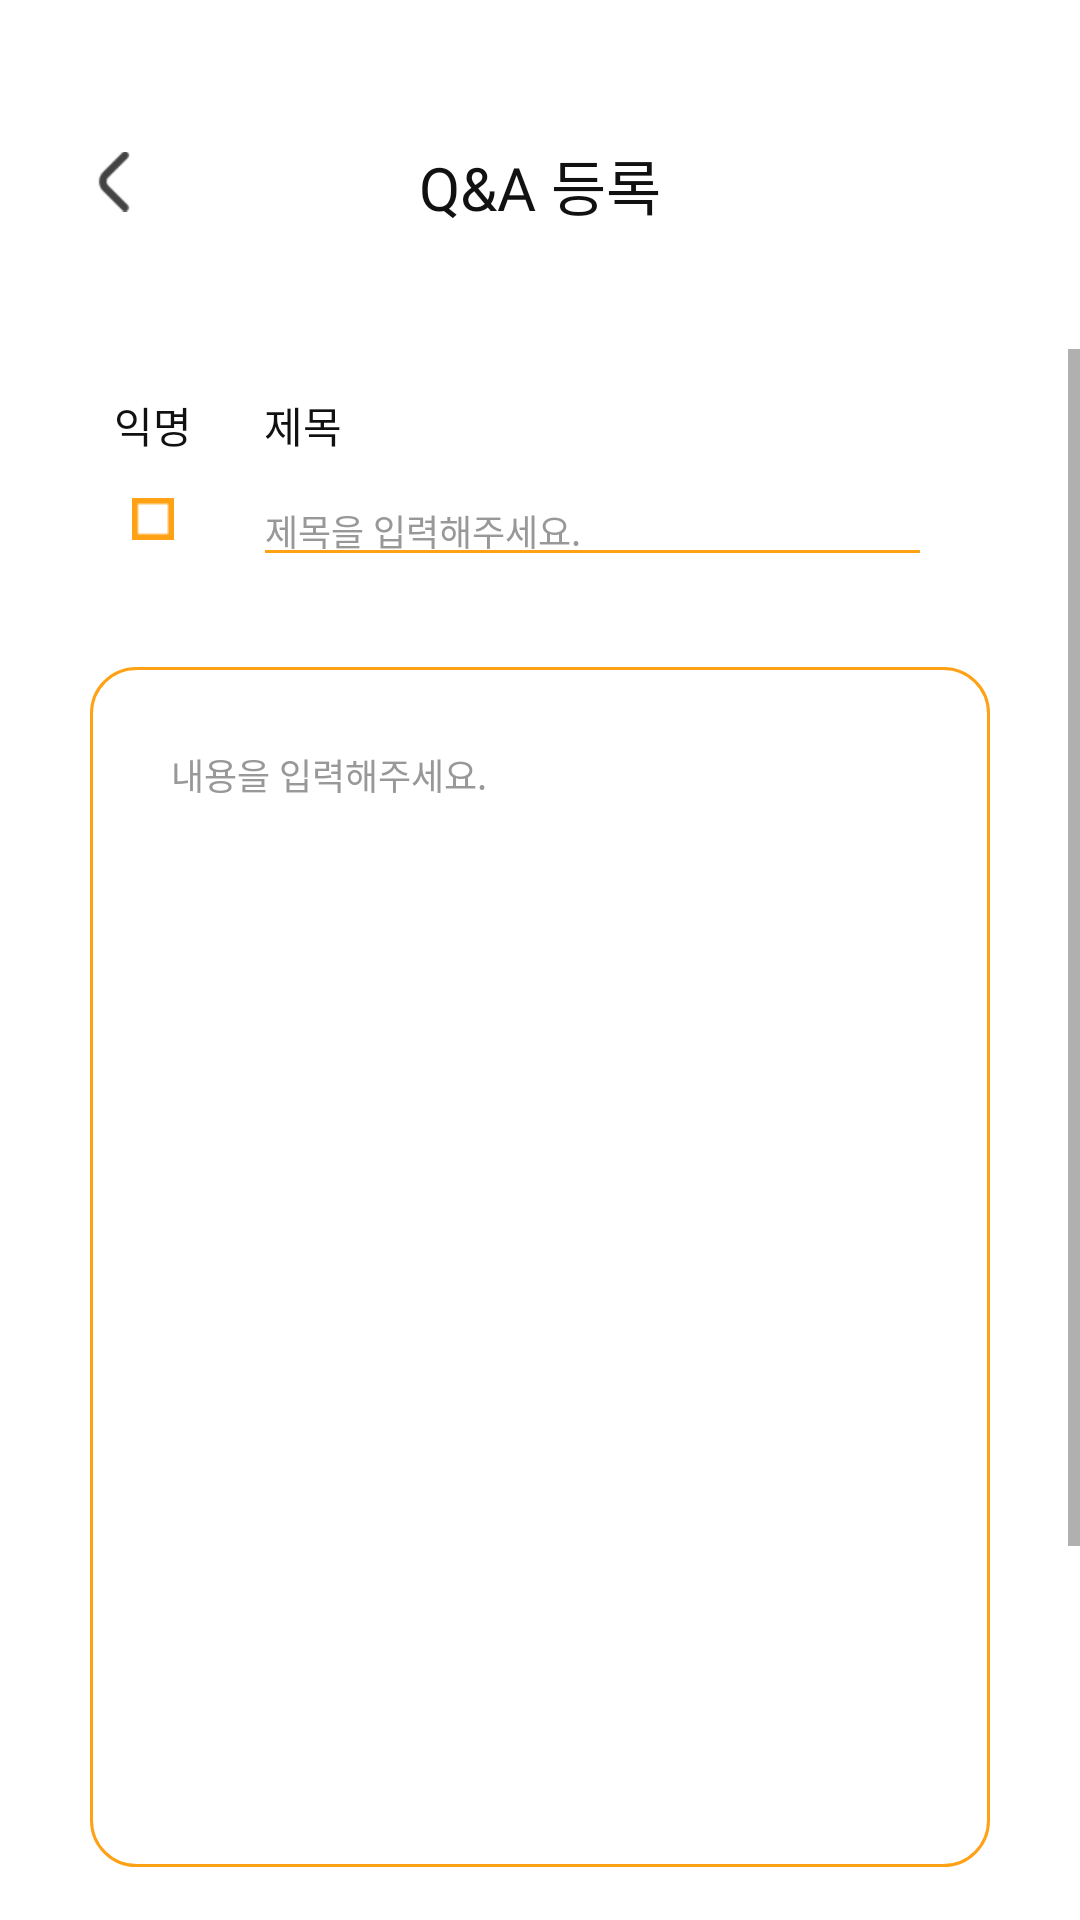

Reconstruct the res/layout file that produces this screen, plus the resources it refers to.
<!-- AndroidManifest.xml: application theme Theme.SujungVillage -->
<!-- res/layout/activity_qn_awrite.xml -->
<?xml version="1.0" encoding="utf-8"?>
<androidx.constraintlayout.widget.ConstraintLayout xmlns:android="http://schemas.android.com/apk/res/android"
    xmlns:app="http://schemas.android.com/apk/res-auto"
    xmlns:tools="http://schemas.android.com/tools"
    android:id="@+id/layout"
    android:layout_width="match_parent"
    android:layout_height="match_parent"
    android:orientation="vertical"
    tools:context=".CommWriteActivity">

    <ImageButton
        android:id="@+id/btn__back"
        android:layout_width="20dp"
        android:layout_height="21dp"
        android:layout_marginLeft="28dp"
        android:layout_marginTop="50dp"
        android:background="#00FFFFFF"
        android:scaleType="fitCenter"
        app:layout_constraintStart_toStartOf="parent"
        app:layout_constraintTop_toTopOf="parent"
        app:srcCompat="@drawable/icon_back"
        tools:ignore="SpeakableTextPresentCheck,TouchTargetSizeCheck" />

    <TextView
        android:id="@+id/text_toolbarTitle"
        android:layout_width="wrap_content"
        android:layout_height="wrap_content"
        android:layout_marginTop="47dp"
        android:fontFamily="@font/semi_bold"
        android:text="Q&amp;A 등록"
        android:textColor="#111111"
        android:textSize="20sp"
        app:layout_constraintEnd_toEndOf="parent"
        app:layout_constraintStart_toStartOf="parent"
        app:layout_constraintTop_toTopOf="parent" />

    <ScrollView
        android:id="@+id/scroll"
        android:layout_width="0dp"
        android:layout_height="0dp"
        android:layout_marginTop="40dp"
        app:layout_constraintBottom_toBottomOf="parent"
        app:layout_constraintEnd_toEndOf="parent"
        app:layout_constraintStart_toStartOf="parent"
        app:layout_constraintTop_toBottomOf="@+id/text_toolbarTitle">

        <LinearLayout
            android:id="@+id/linear"
            android:layout_width="match_parent"
            android:layout_height="wrap_content"
            android:orientation="vertical"
            android:paddingBottom="126dp">

            <LinearLayout
                android:id="@+id/linear_info"
                android:layout_width="match_parent"
                android:layout_height="wrap_content"
                android:layout_marginTop="15dp"
                android:orientation="horizontal">

                <LinearLayout
                    android:id="@+id/linear_dormitory"
                    android:layout_width="wrap_content"
                    android:layout_height="wrap_content"
                    android:layout_marginLeft="38dp"
                    android:gravity="center"
                    android:orientation="vertical">

                    <TextView
                        android:id="@+id/text_anonymous"
                        android:layout_width="wrap_content"
                        android:layout_height="wrap_content"
                        android:fontFamily="@font/regular"
                        android:text="익명"
                        android:textColor="@color/black_800"
                        android:textSize="14sp" />

                        <CheckBox
                            android:id="@+id/checkbox_anonymous"
                            android:layout_width="14dp"
                            android:layout_height="14dp"
                            android:layout_marginTop="14dp"
                            android:button="@null"
                            android:drawableStart="@drawable/selector_icon_qna_write_checkbox"/>
                </LinearLayout>

                <LinearLayout
                    android:id="@+id/linear_title"
                    android:layout_width="match_parent"
                    android:layout_height="wrap_content"
                    android:layout_marginStart="24dp"
                    android:layout_marginEnd="53dp"
                    android:orientation="vertical">

                    <TextView
                        android:id="@+id/text_title"
                        android:layout_width="wrap_content"
                        android:layout_height="wrap_content"
                        android:fontFamily="@font/regular"
                        android:text="제목"
                        android:textColor="@color/black_800"
                        android:textSize="14sp" />

                    <EditText
                        android:id="@+id/edit_title"
                        android:layout_width="match_parent"
                        android:layout_height="wrap_content"
                        android:layout_marginLeft="-4dp"
                        android:layout_marginTop="6dp"
                        android:layout_marginRight="-4dp"
                        android:backgroundTint="@color/primary"
                        android:hint="제목을 입력해주세요."
                        android:includeFontPadding="false"
                        android:singleLine="true"
                        android:textColor="@color/gray_600"
                        android:textColorHint="#FF989898"
                        android:textSize="12sp"
                        android:maxLength="30"
                        tools:ignore="TouchTargetSizeCheck" />
                </LinearLayout>
            </LinearLayout>

            <EditText
                android:id="@+id/edit_content"
                android:layout_width="match_parent"
                android:layout_height="400dp"
                android:layout_marginHorizontal="30dp"
                android:layout_marginTop="30dp"
                android:layout_marginBottom="20dp"
                android:background="@drawable/style_comm_write_edittext_border"
                android:fontFamily="@font/light"
                android:gravity="top"
                android:hint="내용을 입력해주세요."
                android:inputType="textMultiLine"
                android:maxLines="2000"
                android:padding="27dp"
                android:textColor="@color/gray_600"
                android:textColorHint="#FF989898"
                android:textSize="12dp" />

            <TextView
                android:id="@+id/btn_upload"
                android:layout_width="80dp"
                android:layout_height="35dp"
                android:layout_gravity="center"
                android:gravity="center"
                android:background="@drawable/style_comm_write_submit_border"
                android:fontFamily="@font/bold"
                android:text="등록"
                android:textColor="@color/white"
                android:textSize="16dp"
                tools:ignore="TouchTargetSizeCheck" />

        </LinearLayout>
    </ScrollView>
</androidx.constraintlayout.widget.ConstraintLayout>
<!-- resources referenced by this layout -->
<resources>
  <color name="black_800">#FF111111</color>
  <color name="gray_600">#FF434343</color>
  <color name="primary">#FFFFA114</color>
  <color name="white">#FFFFFFFF</color>
  <!-- drawable icon_back: png bitmap (drawable, 816 bytes) -->
  <!-- drawable selector_icon_qna_write_checkbox (drawable) -->
  <?xml version="1.0" encoding="utf-8"?>
  <selector xmlns:android="http://schemas.android.com/apk/res/android">
      <item
          android:drawable="@drawable/icon_qna_write_checkbox_uncheck"
          android:width="12dp"
          android:height="12dp"
          android:state_checked="false" />
      <item
          android:drawable="@drawable/icon_qna_write_checkbox_check"
          android:width="12dp"
          android:height="12dp"
          android:state_checked="true" />
  </selector>
  <!-- drawable style_comm_write_edittext_border (drawable) -->
  <?xml version="1.0" encoding="utf-8"?>
  <layer-list xmlns:android="http://schemas.android.com/apk/res/android">
      <item
          android:top="0dp">
          <shape android:shape="rectangle">
              <corners android:radius="15dp"/>
              <stroke
                  android:width="1dp"
                  android:color="@color/primary"/>
          </shape>
      </item>
  </layer-list>
  <!-- drawable style_comm_write_submit_border (drawable) -->
  <?xml version="1.0" encoding="utf-8"?>
  <layer-list xmlns:android="http://schemas.android.com/apk/res/android">
      <item
          android:top="0dp">
          <shape android:shape="rectangle">
              <corners android:radius="30dp"/>
              <solid android:color="@color/primary"/>
          </shape>
      </item>
  </layer-list>
  <style name="Theme.SujungVillage" parent="Theme.MaterialComponents.DayNight.DarkActionBar">
          
          <item name="colorPrimary">@color/p_light</item>
          <item name="colorPrimaryVariant">@color/primary</item>
          <item name="colorOnPrimary">@color/black</item>
          
          <item name="colorSecondary">@color/primary</item>
          <item name="colorSecondaryVariant">@color/p_dark</item>
          <item name="colorOnSecondary">@color/black</item>
          
          <item name="android:statusBarColor" tools:targetApi="l">@color/primary</item>
          
          <item name="windowActionBar">false</item>
          <item name="windowNoTitle">true</item>
          
  
          //화면 전환 액티비티
          <item name="android:windowActivityTransitions">true</item>
      </style>
  <!-- drawable icon_qna_write_checkbox_uncheck: png bitmap (drawable-v24, 166 bytes) -->
  <!-- drawable icon_qna_write_checkbox_check: png bitmap (drawable-v24, 291 bytes) -->
  <color name="p_light">#FFFFD250</color>
  <color name="black">#FF000000</color>
  <color name="p_dark">#FFBE6E00</color>
</resources>
